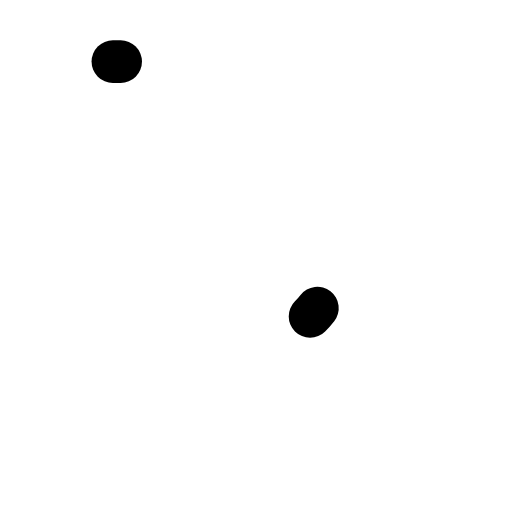
t = 0.00 s
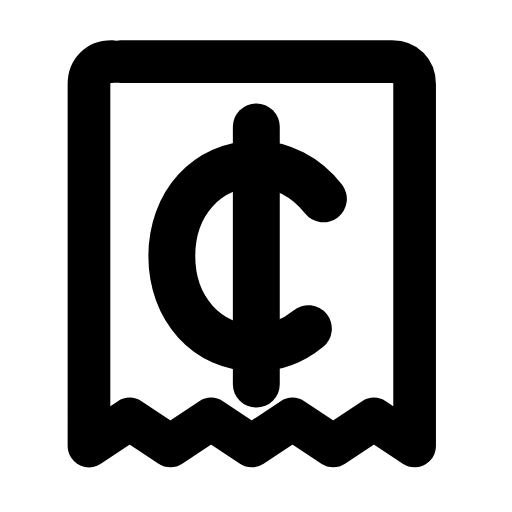
t = 0.26 s
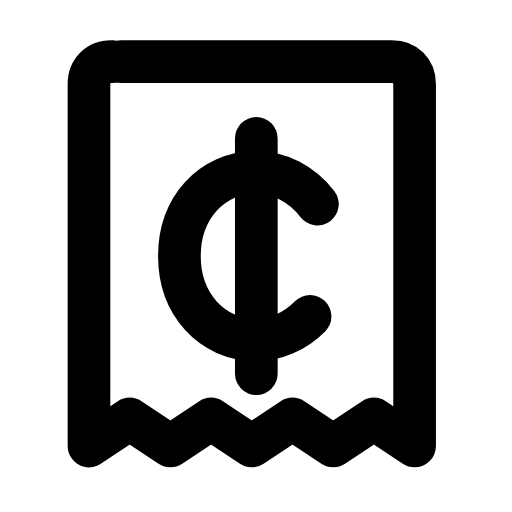
t = 0.53 s
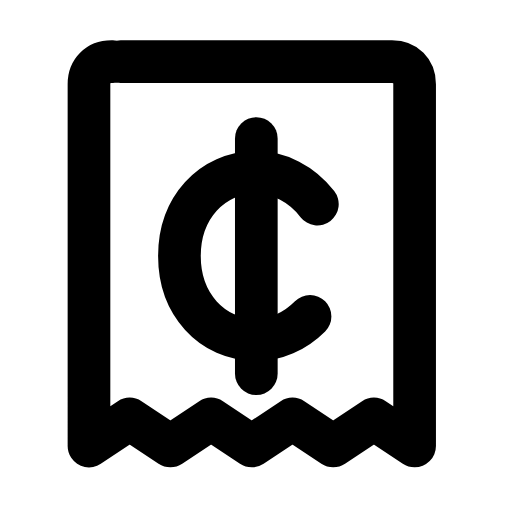
t = 0.78 s
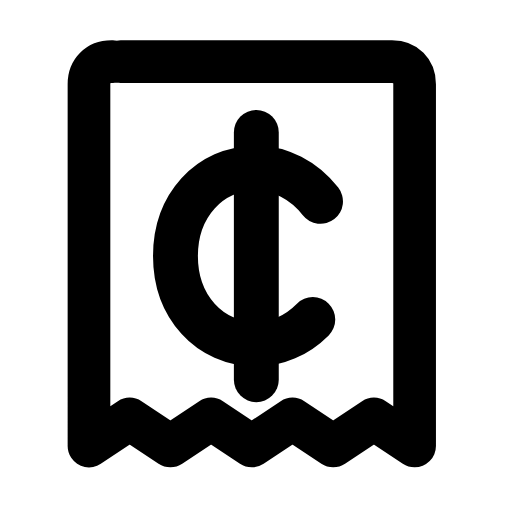
t = 1.07 s
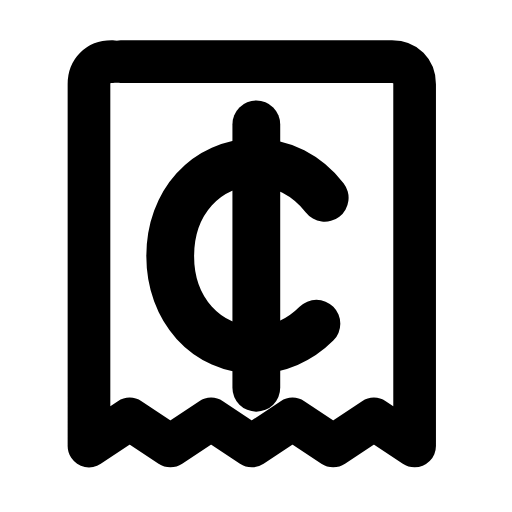
t = 1.17 s

The animated SVG that drew these frames (rendered in a browser with its animation timeline set to each time). Animation: 4 SMIL elements (animate=3,animateTransform=1); one cycle of 1.60 s, repeats indefinitely.

<svg xmlns="http://www.w3.org/2000/svg" width="24" height="24" viewBox="0 0 24 24" fill="none"><g transform="translate(-0.705 -0.716) scale(1.06)"><path stroke="currentColor" stroke-width="1.887" stroke-linecap="round" stroke-linejoin="round" fill="none" d="M6 3.4L18 3.4C18.6 3.4 19 3.8 19 4.4L19 20.4L17.2 19.2L15.4 20.4L13.6 19.2L11.8 20.4L10 19.2L8.2 20.4L6.4 19.2L4.6 20.4L4.6 4.4C4.6 3.8 5 3.4 5.6 3.4Z" pathLength="1" stroke-dasharray="1"><animate attributeName="stroke-dashoffset" values="1;1;0;0;0;0;1;1;1" keyTimes="0;0;0.189;0.45;0.6;0.774;0.9;0.9;1" dur="1.6s" repeatCount="indefinite" calcMode="spline" keySplines="0.16 1 0.3 1;0.16 1 0.3 1;0.16 1 0.3 1;0.16 1 0.3 1;0.16 1 0.3 1;0.16 1 0.3 1;0.16 1 0.3 1;0.16 1 0.3 1"/></path><g transform="translate(12 12)"><g><animateTransform attributeName="transform" type="scale" values="1;1;1.12;1;1;1;1;1.12;1;1;1" keyTimes="0;0.135;0.2475;0.36;0.45;0.6;0.66;0.735;0.81;0.9;1" dur="1.6s" repeatCount="indefinite" calcMode="spline" keySplines="0.16 1 0.3 1;0.16 1 0.3 1;0.16 1 0.3 1;0.16 1 0.3 1;0.16 1 0.3 1;0.16 1 0.3 1;0.16 1 0.3 1;0.16 1 0.3 1;0.16 1 0.3 1;0.16 1 0.3 1"/><g transform="translate(-12 -12)"><g><path stroke="currentColor" stroke-width="1.887" stroke-linecap="round" stroke-linejoin="round" fill="none" d="M12 6.8L12 17.2" pathLength="1" stroke-dasharray="1"><animate attributeName="stroke-dashoffset" values="1;1;0;0;0;0;1;1;1" keyTimes="0;0.0315;0.2205;0.45;0.6;0.753;0.879;0.9;1" dur="1.6s" repeatCount="indefinite" calcMode="spline" keySplines="0.16 1 0.3 1;0.16 1 0.3 1;0.16 1 0.3 1;0.16 1 0.3 1;0.16 1 0.3 1;0.16 1 0.3 1;0.16 1 0.3 1;0.16 1 0.3 1"/></path><path stroke="currentColor" stroke-width="1.887" stroke-linecap="round" stroke-linejoin="round" fill="none" d="M14.7 9.7C14 8.8 13 8.3 12 8.3C10 8.3 8.6 9.9 8.6 12C8.6 14.1 10 15.7 12 15.7C13 15.7 14 15.2 14.7 14.3" pathLength="1" stroke-dasharray="1"><animate attributeName="stroke-dashoffset" values="1;1;0;0;0;0;1;1;1" keyTimes="0;0.063;0.252;0.45;0.6;0.732;0.858;0.9;1" dur="1.6s" repeatCount="indefinite" calcMode="spline" keySplines="0.16 1 0.3 1;0.16 1 0.3 1;0.16 1 0.3 1;0.16 1 0.3 1;0.16 1 0.3 1;0.16 1 0.3 1;0.16 1 0.3 1;0.16 1 0.3 1"/></path></g></g></g></g></g></svg>
